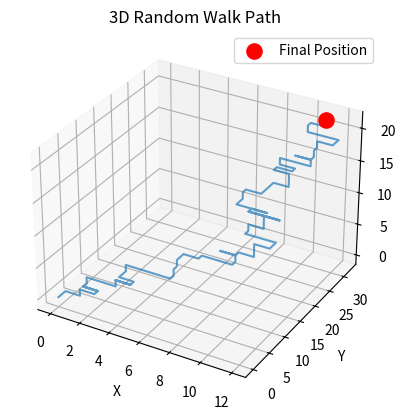
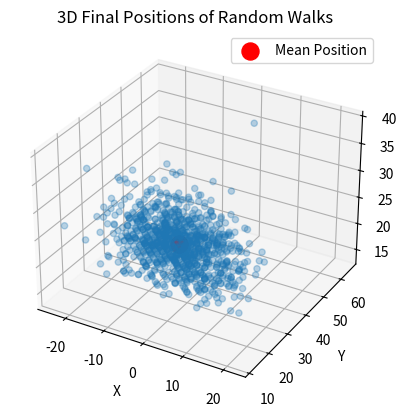

Python code for these plots, in order:
import random
import numpy as np
import matplotlib.pyplot as plt
from mpl_toolkits.mplot3d import Axes3D


class RandomWalk3D:
    def __init__(self, steps=100):
        self.steps = steps
        self.x = 0
        self.y = 0
        self.z = 0
        self.path = [(0, 0, 0)]

    def reset(self):
        self.x = 0
        self.y = 0
        self.z = 0
        self.path = [(0, 0, 0)]

    def run(self):
        for _ in range(self.steps):
            r = random.randint(0, 11)

            if r <= 2:
                self.y += 1
            elif r <= 5:
                self.x -= 1
            elif r <= 8:
                self.x += 1
            else:
                self.z += 1

            self.path.append((self.x, self.y, self.z))

        return self.x, self.y, self.z

    def plot_path(self):
        x, y, z = zip(*self.path)

        fig = plt.figure()
        ax = fig.add_subplot(111, projection='3d')

        ax.plot(x, y, z, alpha=0.7)

        # final position (red dot)
        ax.scatter(x[-1], y[-1], z[-1], color='red', s=120, label="Final Position")

        ax.set_title("3D Random Walk Path")
        ax.set_xlabel("X")
        ax.set_ylabel("Y")
        ax.set_zlabel("Z")

        plt.legend()
        plt.show()

    def multi_run(self, runs=1000):
        results = []

        for _ in range(runs):
            results.append(self.run())
            self.reset()

        results = np.array(results)

        fig = plt.figure()
        ax = fig.add_subplot(111, projection='3d')

        ax.scatter(results[:, 0], results[:, 1], results[:, 2], alpha=0.3)

        # mean final position (red dot)
        ax.scatter(np.mean(results[:, 0]),
                   np.mean(results[:, 1]),
                   np.mean(results[:, 2]),
                   color='red', s=150, label="Mean Position")

        ax.set_title("3D Final Positions of Random Walks")
        ax.set_xlabel("X")
        ax.set_ylabel("Y")
        ax.set_zlabel("Z")

        plt.legend()
        plt.show()

        return results


# ---------------- main ----------------
if __name__ == "__main__":
    walk = RandomWalk3D(steps=100)

    print("Final position:", walk.run())
    walk.plot_path()

    results = walk.multi_run(1000)

    print("Mean X:", np.mean(results[:, 0]))
    print("Mean Y:", np.mean(results[:, 1]))
    print("Mean Z:", np.mean(results[:, 2]))
